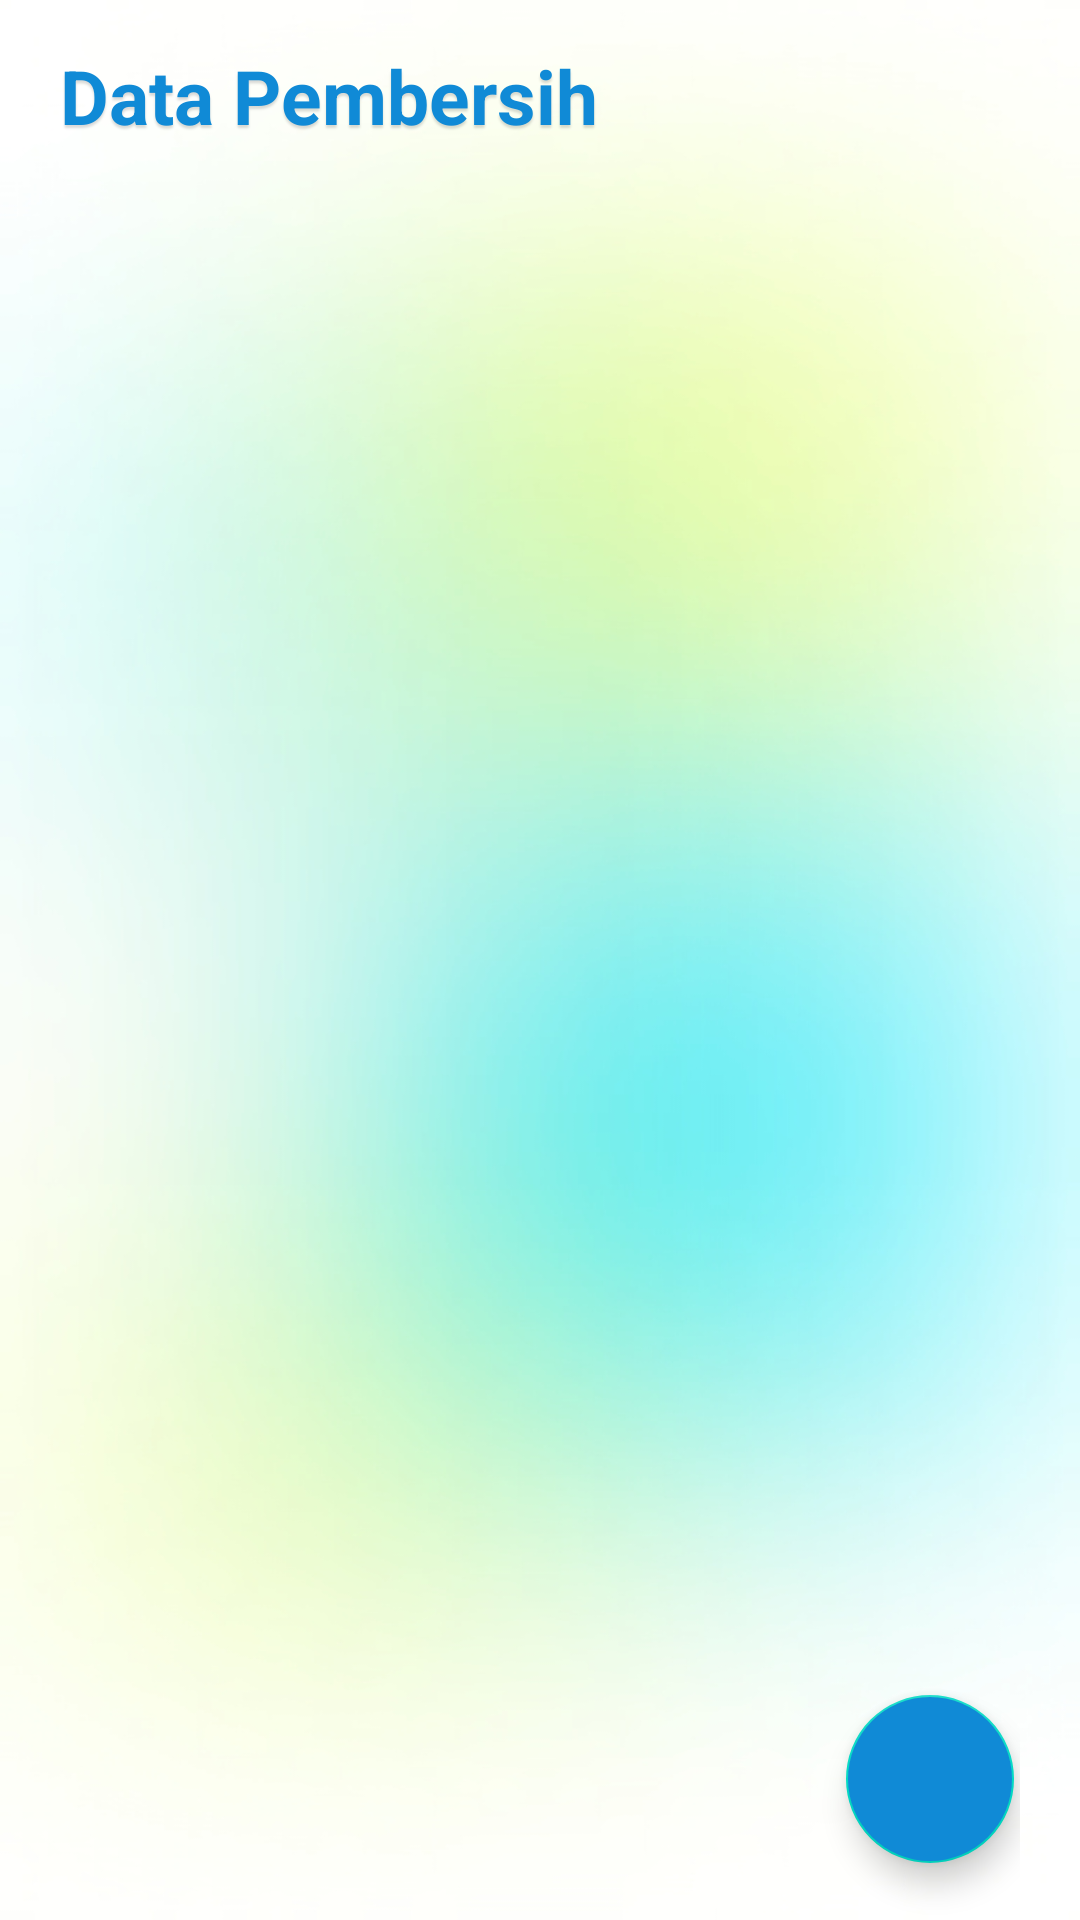

Layout XML and referenced resources for this Android screen:
<!-- AndroidManifest.xml: application theme Theme.NPE_02_BeClean -->
<!-- res/layout/activity_pembersih.xml -->
<?xml version="1.0" encoding="utf-8"?>
<androidx.constraintlayout.widget.ConstraintLayout xmlns:android="http://schemas.android.com/apk/res/android"
    xmlns:app="http://schemas.android.com/apk/res-auto"
    xmlns:tools="http://schemas.android.com/tools"
    android:layout_width="match_parent"
    android:layout_height="match_parent"
    android:background="@drawable/bg"
    android:paddingHorizontal="20dp"
    tools:context=".Admin.PembersihActivity">
    <com.google.android.material.floatingactionbutton.FloatingActionButton
        android:id="@+id/extended_fab"
        android:layout_width="wrap_content"
        android:layout_height="wrap_content"
        android:layout_marginBottom="19dp"
        android:layout_gravity="bottom|right"
        android:contentDescription=""
        android:onClick="got"
        android:src="@drawable/ic_baseline_group_add_24"
        android:layout_marginRight="2dp"
        android:backgroundTint="@color/blue_primary"
        app:layout_constraintEnd_toEndOf="parent"
        app:layout_constraintBottom_toBottomOf="parent" />
    <TextView
        android:id="@+id/tv_data_pembersih"
        android:layout_width="wrap_content"
        android:layout_height="wrap_content"
        android:text="Data Pembersih"
        android:textColor="@color/blue_primary"
        style="@style/ShadowText"
        android:textStyle="bold"
        android:layout_marginVertical="15dp"
        android:textSize="25dp"
        app:layout_constraintTop_toTopOf="parent"
        app:layout_constraintStart_toStartOf="parent"/>
    <androidx.recyclerview.widget.RecyclerView
        android:id="@+id/rv_pembersih_admin"
        android:layout_width="match_parent"
        android:layout_height="0dp"
        android:layout_marginTop="16dp"
        android:paddingStart="10dp"
        android:paddingEnd="10dp"
        app:layout_constraintTop_toBottomOf="@id/tv_data_pembersih"
        app:layout_constraintEnd_toEndOf="parent"
        app:layout_constraintStart_toStartOf="parent"
        app:layout_constraintBottom_toBottomOf="parent"
        tools:itemCount="10"
        tools:listitem="@layout/item_pembersih"/>
</androidx.constraintlayout.widget.ConstraintLayout>
<!-- res/layout/item_pembersih.xml (included above) -->
<?xml version="1.0" encoding="utf-8"?>
<androidx.constraintlayout.widget.ConstraintLayout xmlns:android="http://schemas.android.com/apk/res/android"
    android:layout_width="match_parent"
    android:layout_height="wrap_content"
    android:background="@drawable/bg_pembersih_item"
    android:layout_marginBottom="12dp"
    android:elevation="1dp"
    xmlns:app="http://schemas.android.com/apk/res-auto">
    <androidx.cardview.widget.CardView
        android:id="@+id/cv_image_item_pembersih"
        android:layout_width="50dp"
        android:layout_height="50dp"
        android:layout_margin="10dp"
        app:cardCornerRadius="12dp"
        app:layout_constraintStart_toStartOf="parent"
        app:layout_constraintTop_toTopOf="parent"
        app:layout_constraintBottom_toBottomOf="parent"
        android:elevation="4dp">
        <ImageView
            android:id="@+id/iv_image_item_pembersih"
            android:layout_height="60dp"
            android:layout_width="match_parent"
            android:scaleType="centerCrop"
            />
    </androidx.cardview.widget.CardView>
    <TextView
        android:id="@+id/tv_team_name_item_pembersih"
        android:layout_marginTop="10dp"
        android:layout_width="0dp"
        android:layout_height="wrap_content"
        android:textStyle="bold"
        android:text="Nama Pembersih"
        android:textColor="@color/grey_primary"
        android:fontFamily="@font/sogoe_ui"
        android:layout_marginLeft="10dp"
        android:textSize="14sp"
        app:layout_constraintStart_toEndOf="@id/cv_image_item_pembersih"
        app:layout_constraintTop_toTopOf="parent"
        app:layout_constraintEnd_toStartOf="@id/ib_delete_item_pembersih"
        />
    <TextView
        android:id="@+id/tv_total_member_item_pembersih"
        android:layout_width="wrap_content"
        android:layout_height="wrap_content"
        android:text="9"
        android:textColor="@color/grey_medium"
        android:fontFamily="@font/sogoe_ui"
        android:layout_marginLeft="10dp"
        android:textSize="16sp"
        app:layout_constraintStart_toEndOf="@id/cv_image_item_pembersih"
        app:layout_constraintTop_toBottomOf="@id/tv_team_name_item_pembersih"
        />
    <TextView
        android:id="@+id/tv_orang_pembersih"
        android:layout_width="wrap_content"
        android:layout_height="wrap_content"
        android:text="orang"
        android:textColor="@color/grey_medium"
        android:fontFamily="@font/sogoe_ui"
        android:layout_marginLeft="5dp"
        android:textSize="16sp"
        app:layout_constraintStart_toEndOf="@id/tv_total_member_item_pembersih"
        app:layout_constraintTop_toBottomOf="@id/tv_team_name_item_pembersih"
        />
    <ImageButton
        android:id="@+id/ib_delete_item_pembersih"
        android:layout_width="30dp"
        android:layout_height="30dp"
        android:padding="6dp"
        android:layout_marginRight="20sp"
        android:layout_centerHorizontal="true"
        android:layout_centerVertical="true"
        android:background="@drawable/bg_btn_trash"
        android:elevation="1dp"
        android:scaleType="fitCenter"
        android:src="@drawable/ic_icon_awesome_trash_alt"
        app:layout_constraintEnd_toEndOf="parent"
        app:layout_constraintTop_toTopOf="parent"
        app:layout_constraintBottom_toBottomOf="parent"
        app:layout_goneMarginRight="20dp"
        />

</androidx.constraintlayout.widget.ConstraintLayout>
<!-- resources referenced by this layout -->
<resources>
  <color name="blue_primary">#FF108AD6</color>
  <color name="grey_medium">#FFA9AAAB</color>
  <color name="grey_primary">#FF707070</color>
  <!-- drawable bg: png bitmap (drawable, 422433 bytes) -->
  <!-- drawable bg_btn_trash (drawable) -->
  <?xml version="1.0" encoding="utf-8"?>
  <selector xmlns:android="http://schemas.android.com/apk/res/android">
      <item>
          <shape android:shape="rectangle">
              <solid android:color="#FF8080"/>
              <corners android:radius="4dip"/>
          </shape>
      </item>
  </selector>
  <!-- drawable bg_pembersih_item (drawable) -->
  <?xml version="1.0" encoding="utf-8"?>
  <selector xmlns:android="http://schemas.android.com/apk/res/android">
      <item >
          <shape android:shape="rectangle"  >
              <corners android:radius="10dip" />
              <solid
                  android:color="@color/grey_soft"
                  />
          </shape>
      </item>
  </selector>
  <!-- drawable ic_icon_awesome_trash_alt (drawable) -->
  <vector xmlns:android="http://schemas.android.com/apk/res/android"
      android:width="322.31dp"
      android:height="387.213dp"
      android:viewportWidth="322.31"
      android:viewportHeight="387.213">
    <path
        android:pathData="M23.022,350.912c0,20.049 15.461,36.3 34.533,36.3h207.2c19.072,0 34.533,-16.253 34.533,-36.3L299.288,96.8L23.022,96.8ZM218.71,157.305c0,-6.683 5.154,-12.1 11.511,-12.1s11.511,5.418 11.511,12.1L241.732,326.711c0,6.683 -5.154,12.1 -11.511,12.1s-11.511,-5.418 -11.511,-12.1ZM149.644,157.305c0,-6.683 5.154,-12.1 11.511,-12.1s11.511,5.418 11.511,12.1L172.666,326.711c0,6.683 -5.154,12.1 -11.511,12.1s-11.511,-5.418 -11.511,-12.1ZM80.578,157.305c0,-6.683 5.154,-12.1 11.511,-12.1s11.511,5.418 11.511,12.1L103.6,326.711c0,6.683 -5.154,12.1 -11.511,12.1s-11.511,-5.418 -11.511,-12.1ZM310.8,24.2L224.466,24.2L217.7,10.059A17.2,17.2 0,0 0,202.235 0L120,0a17.005,17.005 0,0 0,-15.4 10.058L97.844,24.2L11.511,24.2C5.154,24.2 0,29.618 0,36.3L0,60.5c0,6.683 5.154,12.1 11.511,12.1L310.8,72.6c6.357,0 11.511,-5.418 11.511,-12.1L322.311,36.3C322.31,29.618 317.156,24.2 310.8,24.2Z"
        android:fillColor="#fff"/>
  </vector>
  <style name="ShadowText" parent="TextAppearance.AppCompat">
          <item name="android:shadowColor">@color/black_15</item>
          <item name="android:shadowDy">3</item>
          <item name="android:shadowDx">0</item>
          <item name="android:shadowRadius">1.5</item>
      </style>
  <style name="Theme.NPE_02_BeClean" parent="Theme.MaterialComponents.DayNight.NoActionBar">
          
          <item name="colorPrimary">@color/green_primary</item>
          <item name="colorPrimaryVariant">@color/blue_primary</item>
          <item name="colorOnPrimary">@color/white</item>
          
          <item name="colorSecondary">@color/teal_200</item>
          <item name="colorSecondaryVariant">@color/teal_700</item>
          <item name="colorOnSecondary">@color/black</item>
          
          <item name="android:statusBarColor" tools:targetApi="l">?attr/colorPrimaryVariant</item>
          
      </style>
  <color name="grey_soft">#FFEAEBF3</color>
  <color name="black_15">#26000000</color>
  <color name="green_primary">#FFB0D235</color>
  <color name="white">#FFFFFFFF</color>
  <color name="black">#FF000000</color>
  <!-- not gathered from this repository: default colours our renderer supplied (Android Studio template values) -->
  <color name="teal_200">#FF03DAC5</color>
  <color name="teal_700">#FF018786</color>
</resources>
